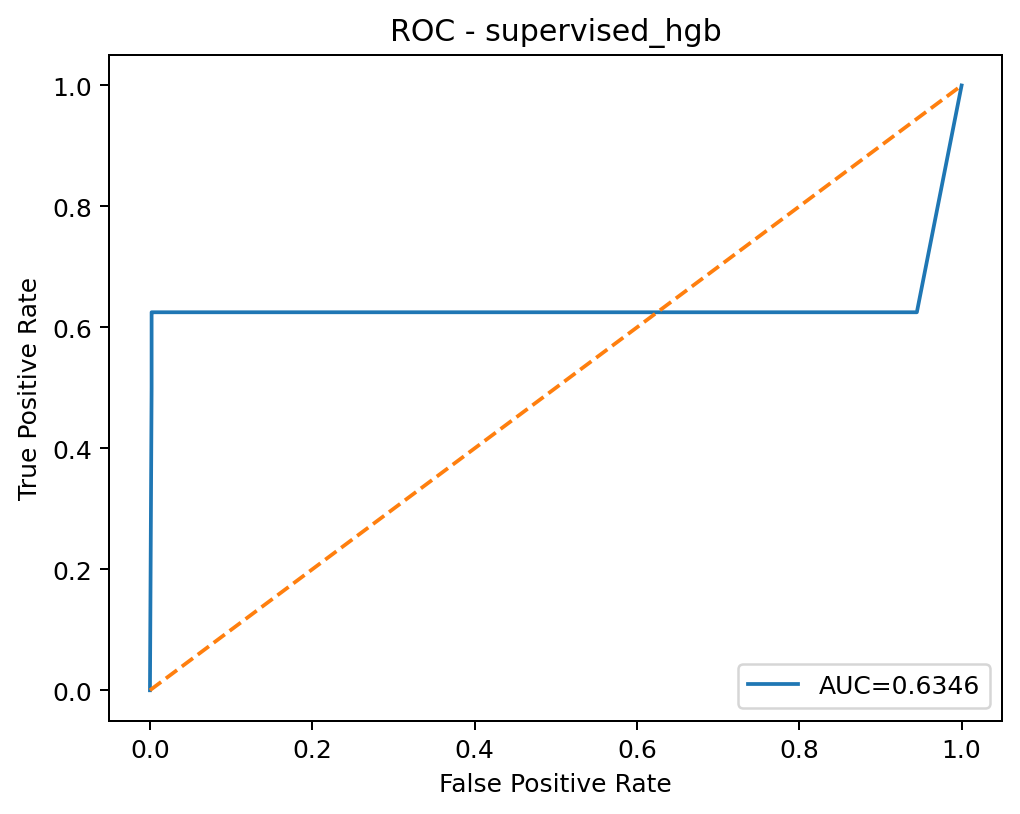

The file beside this chart, header and first rows:
threshold, fpr, tpr
inf, 0.0, 0.0
1.0, 0.002025, 0.5
1, 0.002025, 0.625
2.5770439775869047e-05, 0.002089, 0.625
2.5770439775868813e-05, 0.002186, 0.625
2.5770439775868542e-05, 0.002314, 0.625
2.577043977586653e-05, 0.002379, 0.625
2.5770439771304776e-05, 0.002507, 0.625
2.5770439771304505e-05, 0.002539, 0.625
2.577043977130304e-05, 0.002604, 0.625
2.5770439771302767e-05, 0.002636, 0.625
2.577043977009006e-05, 0.006654, 0.625
2.577043977008992e-05, 0.006718, 0.625
2.577043977008832e-05, 0.007008, 0.625
2.577043977008814e-05, 0.00704, 0.625
2.5770439770088047e-05, 0.009129, 0.625
2.577043977008786e-05, 0.009354, 0.625
2.577043977008773e-05, 0.009386, 0.625
2.5770439770087403e-05, 0.01141, 0.625
2.5770439770087268e-05, 0.01144, 0.625
2.577043977008713e-05, 0.0163, 0.625
2.5770439770086994e-05, 0.01643, 0.625
2.5770439770086306e-05, 0.01659, 0.625
2.5770439770086123e-05, 0.01665, 0.625
2.577043977008603e-05, 0.01688, 0.625
2.577043977008585e-05, 0.01697, 0.625
2.577043977008553e-05, 0.017, 0.625
2.5770439770085388e-05, 0.01794, 0.625
2.5770439770085116e-05, 0.01871, 0.625
2.5770439770084978e-05, 0.01874, 0.625
2.5770439770083195e-05, 0.02044, 0.625
2.5770439770082918e-05, 0.02527, 0.625
2.5770439770082826e-05, 0.02575, 0.625
2.577043977008278e-05, 0.02581, 0.625
2.5770439770082643e-05, 0.02584, 0.625
2.577043977008255e-05, 0.02729, 0.625
2.577043977008196e-05, 0.02742, 0.625
2.577043977008118e-05, 0.02813, 0.625
2.5770439770080905e-05, 0.02961, 0.625
2.5770439770080814e-05, 0.02989, 0.625
2.5770439770080627e-05, 0.03247, 0.625
2.5770439770080536e-05, 0.0335, 0.625
2.5770439770080353e-05, 0.03359, 0.625
2.577043977008026e-05, 0.03623, 0.625
2.5770439770079943e-05, 0.03626, 0.625
2.577043977007889e-05, 0.03658, 0.625
2.5770439770078615e-05, 0.03706, 0.625
2.5770439770078523e-05, 0.03745, 0.625
2.5770439770078337e-05, 0.03751, 0.625
2.5770439770078252e-05, 0.03793, 0.625
2.5770439770050327e-05, 0.03796, 0.625
2.5770439769942798e-05, 0.03809, 0.625
2.5770439769940782e-05, 0.03816, 0.625
2.5770439769940142e-05, 0.03819, 0.625
2.5770439769939864e-05, 0.03825, 0.625
2.577043976993529e-05, 0.03835, 0.625
2.5770439769933643e-05, 0.03841, 0.625
2.5770439769933365e-05, 0.03851, 0.625
2.5770439769933182e-05, 0.03857, 0.625
2.5770439769933e-05, 0.03864, 0.625
... 508 more rows
